The GitHub repository stahiomar/Cat-Breed-Classification-using-CNN contains a labelled image folder "dataset" with 3 categories: orange cat, siamese cat, sphynx cat. Examples follow, each with its label.

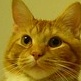
Label: orange cat

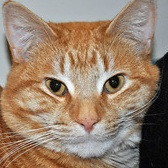
Label: orange cat

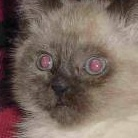
Label: siamese cat

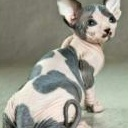
Label: sphynx cat

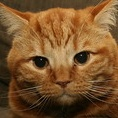
Label: orange cat

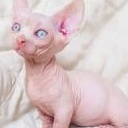
Label: sphynx cat
